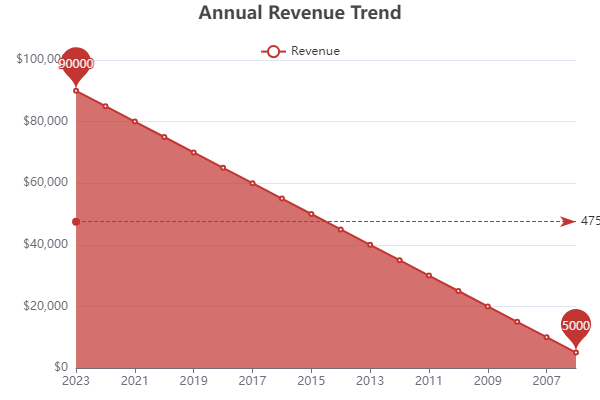

The data file committed next to this chart (first rows):
Year, Revenue
2023, 90000
2022, 85000
2021, 80000
2020, 75000
2019, 70000
2018, 65000
2017, 60000
2016, 55000
2015, 50000
2014, 45000
2013, 40000
2012, 35000
2011, 30000
2010, 25000
2009, 20000
2008, 15000
2007, 10000
2006, 5000
